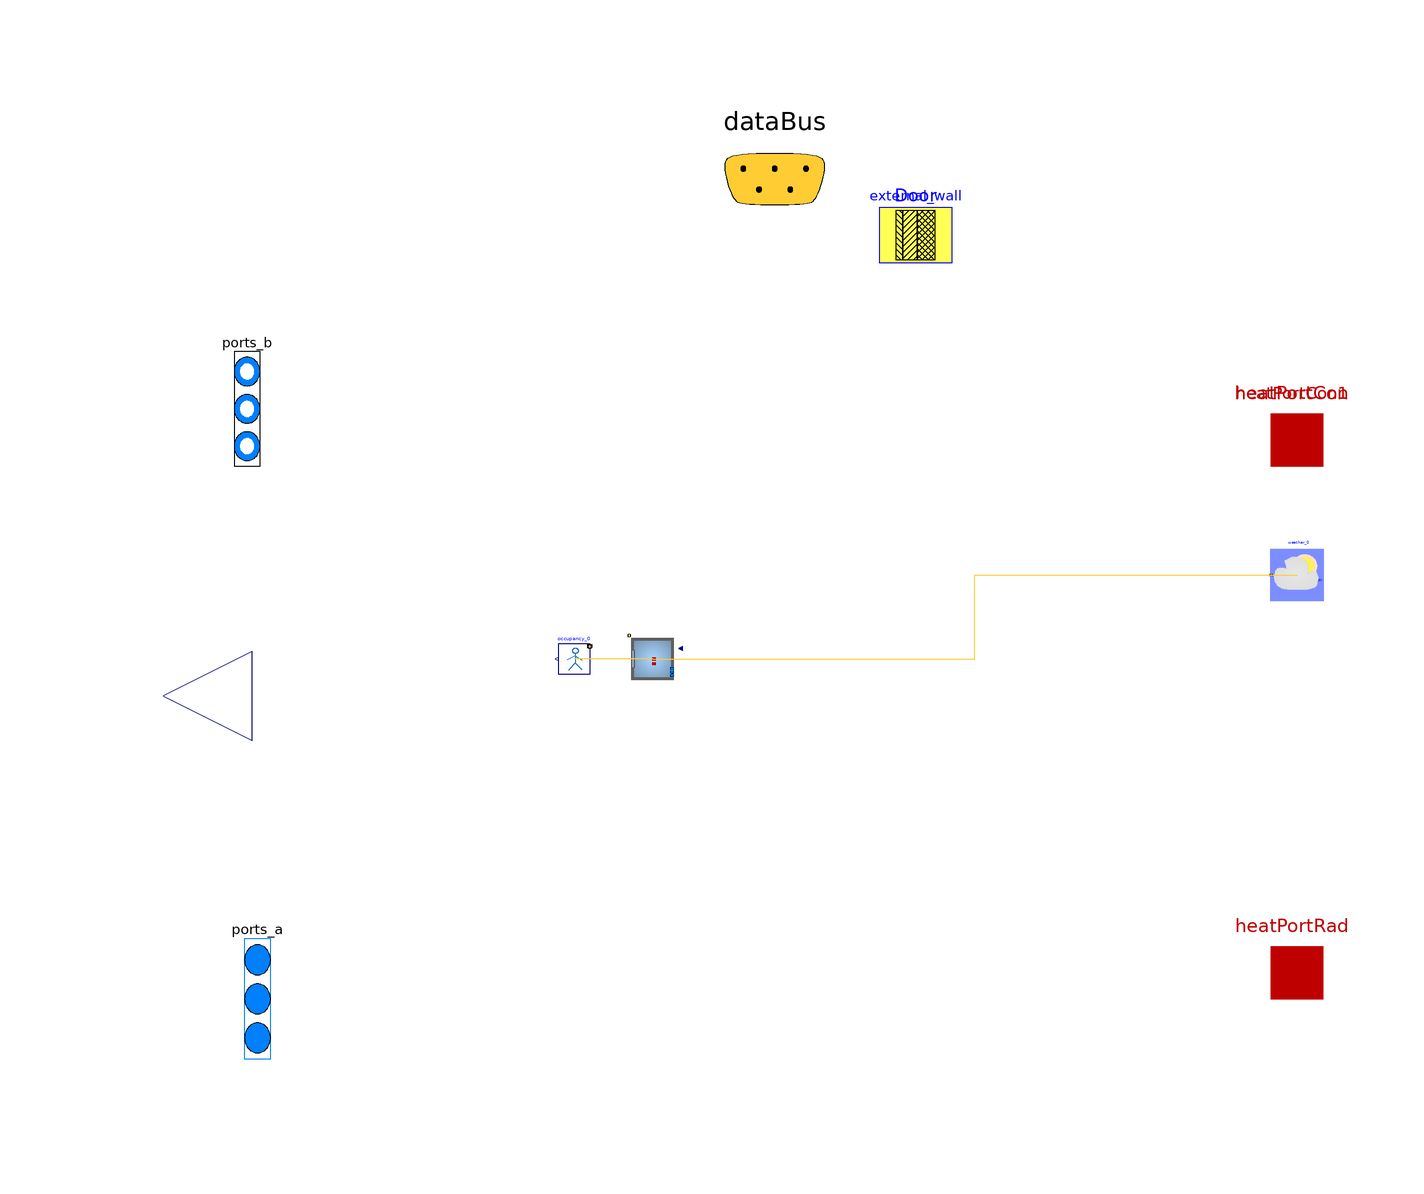

This picture is the connection diagram that the Modelica source below describes through its graphical annotations.

model envelope

            parameter Buildings.HeatTransfer.Data.GlazingSystems.Generic double_glazing(
    final glass={
        Buildings.HeatTransfer.Data.Glasses.Generic(
        x=0.003,
        k=1.0,
        tauSol={ 0.646 },
        rhoSol_a={ 0.062 },
        rhoSol_b={ 0.063 },
        tauIR=0.0,
        absIR_a=0.84,
        absIR_b=0.84)
        ,
        Buildings.HeatTransfer.Data.Glasses.Generic(
        x=0.003,
        k=1.0,
        tauSol={ 0.646 },
        rhoSol_a={ 0.062 },
        rhoSol_b={ 0.063 },
        tauIR=0.0,
        absIR_a=0.84,
        absIR_b=0.84)
        
    },
    final gas={
            Buildings.HeatTransfer.Data.Gases.Air(x=0.0127)
            
    },
    UFra=1.4)
    annotation (
    defaultComponentPrefixes="parameter",
    defaultComponentName="datGlaSys");
    parameter Buildings.HeatTransfer.Data.OpaqueConstructions.Generic
        Door(
    final nLay=1,
    absIR_a=0.9,
    absIR_b=0.9,
    absSol_a=0.6,
    absSol_b=0.6,
    material={Buildings.HeatTransfer.Data.Solids.Generic(
        x=0.04,
        k=0.131,
        c=1000.0,
        d=600.0)    },
    roughness_a=Buildings.HeatTransfer.Types.SurfaceRoughness.Rough)
    annotation (Placement(transformation(extent={{20,84},{34,98}})));    parameter Buildings.HeatTransfer.Data.OpaqueConstructions.Generic
        external_wall(
    final nLay=3,
    absIR_a=0.9,
    absIR_b=0.9,
    absSol_a=0.6,
    absSol_b=0.6,
    material={Buildings.HeatTransfer.Data.Solids.Generic(
        x=0.2,
        k=1.4,
        c=840.0,
        d=2240.0),Buildings.HeatTransfer.Data.Solids.Generic(
        x=0.02,
        k=0.03,
        c=1200.0,
        d=40.0),Buildings.HeatTransfer.Data.Solids.Generic(
        x=0.1,
        k=0.12,
        c=1210.0,
        d=540.0)    },
    roughness_a=Buildings.HeatTransfer.Types.SurfaceRoughness.Rough)
    annotation (Placement(transformation(extent={{20,84},{34,98}})));

// Define Medium Package
extends Trano.BaseClasses.Containers.envelope ;
replaceable package Medium = Buildings.Media.Air(extraPropertiesNames={"CO2"})
  constrainedby Modelica.Media.Interfaces.PartialMedium

  annotation (choicesAllMatching = true);

// Define Heat Transfer Ports
Modelica.Thermal.HeatTransfer.Interfaces.HeatPort_a[0] heatPortCon
  annotation (
      Placement(transformation(extent= {{90,40},{110,60}} )),
      iconTransformation(extent= {{90,40},{110,60}} )
  );

Modelica.Thermal.HeatTransfer.Interfaces.HeatPort_a[1] heatPortCon1
  annotation (
      Placement(transformation(extent= {{90,40},{110,60}} )),
      iconTransformation(extent= {{-4,98},{6,108}} )
  );

Modelica.Thermal.HeatTransfer.Interfaces.HeatPort_a[0] heatPortRad

  annotation (
      Placement(transformation(extent= {{90,-62},{110,-42}} )),
      iconTransformation(extent= {{90,-62},{110,-42}} )
  );
  Modelica.Blocks.Interfaces.RealOutput y[0] annotation (Placement(transformation(
      extent= {{-100,-16},{-134,18}} ), iconTransformation(extent= {{-100,-16},{-134,18}} )));
// Define Data Bus
Trano.Controls.BaseClasses.DataBus dataBus 
  annotation (Placement(transformation(extent= {{-20,80},{20,120}} )),iconTransformation(extent=  {{-228,58},{-208,78}} ));

// Define Fluid Ports
Modelica.Fluid.Interfaces.FluidPorts_b[1] ports_b(
  redeclare package Medium = Medium)
  annotation (Placement(transformation(extent= {{-106,34},{-96,78}} ), iconTransformation(
      extent= {{-106,34},{-96,78}} )), iconTransformation(extent=  {{-106,30},{-92,86}} ));

Modelica.Fluid.Interfaces.FluidPorts_a[0] ports_a(
  redeclare package Medium = Medium)
  annotation ( Placement(transformation(extent= {{-104,-80},{-94,-34}} ), iconTransformation(
      extent= {{-104,-80},{-94,-34}} )),iconTransformation(extent=  {{-108,-92},{-94,-40}} ));
    Buildings.ThermalZones.Detailed.MixedAir door(
        redeclare package Medium = Medium,
            hRoo=3.75,
    AFlo=11.3,
    linearizeRadiation=true,
    m_flow_nominal=0.01,
    mSenFac=1.0,
    T_start=294.15
,nPorts = 3,                    nConExt=0,                    nSurBou=0,                    nConBou=0,                    nConExtWin=1,
                    datConExtWin(
                    layers={ external_wall },
    A={ 9.29 },
    til={Buildings.Types.Tilt.Wall},
                    glaSys={ double_glazing },
                    wWin={ 1.0 },
                    hWin={ 1.3 },
                    azi={ 0.0 }),
        nConPar=0,
        energyDynamics=Modelica.Fluid.Types.Dynamics.FixedInitial) annotation (
    Placement(transformation(origin = { -23.37421363382836, 8.107995673516939 },
    extent = {{ 5, -5}, {-5, 5}}
)));
    
    
    
        space_with_door.Components.BaseClasses.OccupancyOccupancy_0
    occupancy_0(    gain=[35; 70; 30],
    k=1/6/4,
    occupancy=3600*{7, 19}
) annotation (
    Placement(transformation(origin = { -38.37421363382836, 8.107995673516939 },
    extent = {{ 3, -3}, {-3, 3}}
)));
        Buildings.BoundaryConditions.WeatherData.ReaderTMY3
                weather_0(filNam=Modelica.Utilities.Files.loadResource
        ("modelica://Buildings/Resources/weatherdata/USA_IL_Chicago-OHare.Intl.AP.725300_TMY3.mos"))
     annotation (
    Placement(transformation(origin = { 100.0, 24.18254430485065 },
    extent = {{ 5, -5}, {-5, 5}}
)));
equation        
        connect(door.qGai_flow,occupancy_0.y)
        annotation (Line(
        points={{ -23.37421363382836, 8.107995673516939 }    ,{ -30.87421363382836, 8.107995673516939 }    ,{ -30.87421363382836, 8.107995673516939 }    ,{ -38.37421363382836, 8.107995673516939 }    },
        color={255,204,51},
        thickness=0.1,pattern =
        LinePattern.Solid,
        smooth=Smooth.None))
            ;        
        connect(door.weaBus,weather_0.weaBus)
        annotation (Line(
        points={{ -23.37421363382836, 8.107995673516939 }    ,{ 38.31289318308582, 8.107995673516939 }    ,{ 38.31289318308582, 24.18254430485065 }    ,{ 100.0, 24.18254430485065 }    },
        color={255,204,51},
        thickness=0.1,pattern =
        LinePattern.Solid,
        smooth=Smooth.None))
            ;        
        connect(occupancy_0.dataBus,dataBus)
            ;        
        connect(door.heaPorAir,heatPortCon1[1])
            ;        
        connect(door.ports[1],ports_b[1])
            ;        
        connect(weather_0.weaBus,dataBus)
        annotation (Line(
        points={{ 100.0, 24.18254430485065 }    ,{ 100.0, 24.18254430485065 }    ,{ 100.0, 24.18254430485065 }    ,{ 100.0, 24.18254430485065 }    },
        color={255,204,51},
        thickness=0.1,pattern =
        LinePattern.Solid,
        smooth=Smooth.None))
            ;end envelope;